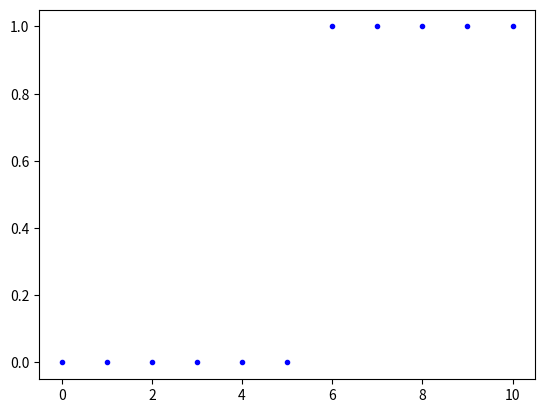

Here is the Python script that generated this plot: (Note: this script raises an exception after producing the figure.)
# Copyright (C) Marcus Kauffman 2023-Present

# This work would not have been possible without the work of many
# [redacted]
# more details.

# This file is part of Quail.

# Quail is free software: you can redistribute it and/or modify it under
# the terms of the GNU General Public License as published by the Free
# Software Foundation, version 3.

# Quail is distributed in the hope that it will be useful, but WITHOUT
# ANY WARRANTY; without even the implied warranty of MERCHANTABILITY or
# FITNESS FOR A PARTICULAR PURPOSE. See the GNU General Public License
# for more details.

# You should have received a copy of the GNU General Public License
# along with Quail. If not, see <https://www.gnu.org/licenses/>.

def get_line(start, end):

    """Bresenham's Line Algorithm
    Produces a list of tuples from start and end
    >>> points1 = get_line((0, 0), (3, 4))
    >>> points2 = get_line((3, 4), (0, 0))
    >>> assert(set(points1) == set(points2))
    >>> print points1
    [(0, 0), (1, 1), (1, 2), (2, 3), (3, 4)]
    >>> print points2
    [(3, 4), (2, 3), (1, 2), (1, 1), (0, 0)]
    """
    # Setup initial conditions
    x1, y1 = start
    x2, y2 = end
    dx = x2 - x1
    dy = y2 - y1

    # Determine how steep the line is
    is_steep = abs(dy) > abs(dx)

    # Rotate line
    if is_steep:
        x1, y1 = y1, x1
        x2, y2 = y2, x2

    # Swap start and end points if necessary and store swap state
    swapped = False
    if x1 > x2:
        x1, x2 = x2, x1
        y1, y2 = y2, y1
        swapped = True

    # Recalculate differentials
    dx = x2 - x1
    dy = y2 - y1

    # Calculate error
    error = int(dx / 2.0)
    ystep = 1 if y1 < y2 else -1

    # Iterate over bounding box generating points between start and end
    y = y1
    points = []
    for x in range(x1, x2 + 1):
        coord = (y, x) if is_steep else (x, y)
        points.append(coord)
        error -= abs(dy)
        if error < 0:
            y += ystep
            error += dx

    # Reverse the list if the coordinates were swapped
    if swapped:
        points.reverse()
    return points

def lerp(pos1, pos2):
    """Linear interpolation between two points.
    """
    x1, y1 = pos1
    x2, y2 = pos2
    points = []
    length = max(abs(x2-x1), abs(y2-y1))
    for i in range(length):
        t = i / length
        x = round(x1 * (1-t) + x2 * t)
        y = round(y1 * (1-t) + y2 * t)
        points.append((x, y))

def cover_even_more(points):
    extrapts = []
    for i in range(len(points)):
        if i == 0:
            continue

        if points[i][0] != points[i-1][0] and points[i][1] != points[i-1][1]:
            extrapts.append((points[i][0], points[i-1][1]))
            extrapts.append((points[i-1][0], points[i][1]))

    points.extend(extrapts)
    #points.sort()
    return points

def supercover(a, b):
    (x1, y1), (x2, y2) = a, b

    x1 = x1 - 1 * (x2 - x1 < 0)
    y1 = y1 - 1 * (y2 - y1 < 0)
    x2 = x2 - 1 * (x2 - x1 > 0)
    y2 = y2 - 1 * (y2 - y1 > 0)

    dx, dy = x2 - x1, y2 - y1
    x, y = x1, y1
    pts = []
    pts.append([x1, y1])

    if dy < 0:
        ystep = -1
        dy = -dy
    else:
        ystep = 1

    if dx < 0:
        dx = -dx
        xstep = -1
    else:
        xstep = 1

    ddy = 2 * dy
    ddx = 2 * dx

    if ddx >= ddy:
        error = dx
        errorprev = dx

        for _ in range(dx):
            x += xstep
            error += ddy
            if error > ddx:
                y += ystep
                error -= ddx
                if error + errorprev < ddx:
                    pts.append([x, y-ystep])
                elif error + errorprev > ddx:
                    pts.append([x-xstep, y])
                else:
                    pts.append([x, y-ystep])
                    pts.append([x-xstep, y])
            pts.append([x, y])
            errorprev = error
    else:
        errorprev = dy
        error = dy
        for _ in range(dy):
            y += ystep
            error += ddx
            if error > ddy:
                x += xstep
                error -= ddy
                if error + errorprev < ddy:
                    pts.append([x-xstep, y])
                elif error + errorprev > ddy:
                    pts.append([x, y-ystep])
                else:
                    pts.append([x-xstep, y])
                    pts.append([x, y-ystep])
            pts.append([x, y])
            errorprev = error
    #return cover_even_more(pts)
    return pts

if __name__ == "__main__":
    import matplotlib.pyplot as plt
    import numpy as np
    start = (0, 0)
    end = (10, 1)
    x1, y1 = start
    x2, y2 = end
    points = get_line(start, end)
    points2 = lerp(start, end)
    points3 = supercover(start, end)
    print(points, '\n', points2)
    plt.plot([x[0] for x in points], [x[1] for x in points], marker='.', color='b', linestyle='')
    plt.plot([x[0] for x in points2], [x[1] for x in points2], marker='x', color='r', linestyle='')
    plt.plot([x[0] for x in points3], [x[1] for x in points3], marker='o', color='y', linestyle='')
    plt.plot([x1, x2], [y1, y2], marker='o', color='g')
    plt.show()
